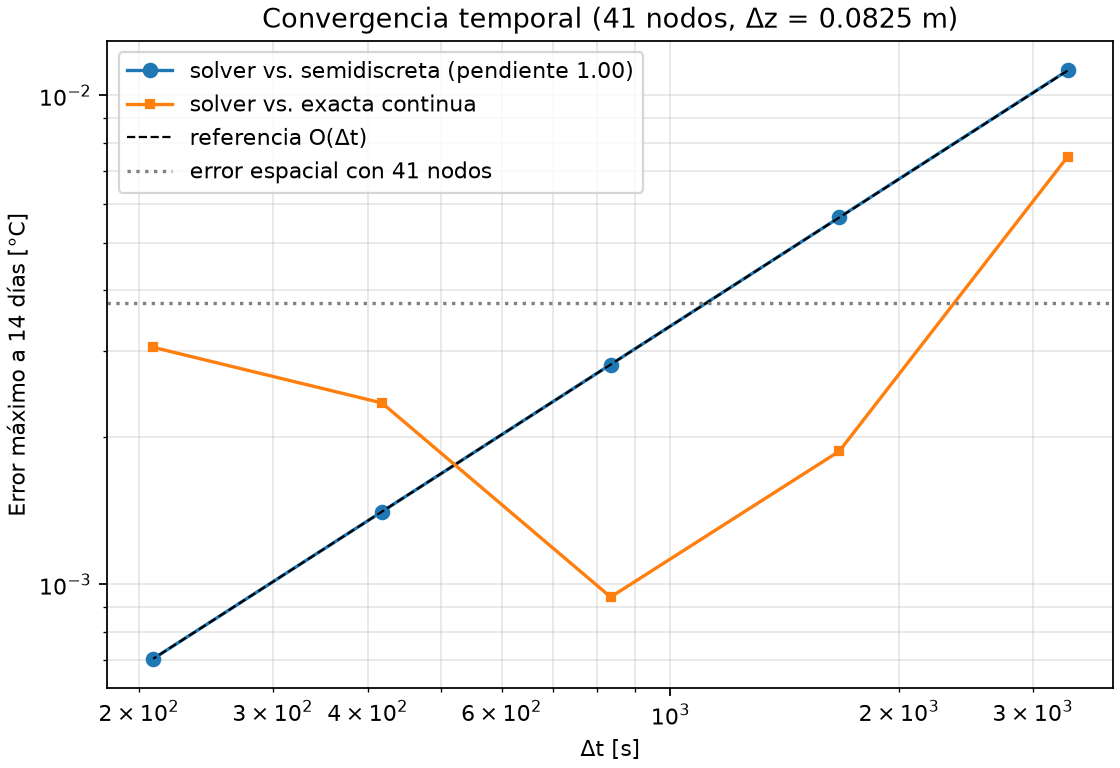

The data file committed next to this chart (first rows):
nodes, dz_m, dt_s, fourier, steps, error_total_c, error_temporal_c, error_espacial_analitico_c
41, 0.0825, 3332, 0.4987, 363, 0.007494, 0.01125, 0.003759
41, 0.0825, 1668, 0.2497, 725, 0.001872, 0.005631, 0.003759
41, 0.0825, 834.8, 0.1249, 1449, 0.0009421, 0.002817, 0.003759
41, 0.0825, 417.5, 0.06248, 2897, 0.00235, 0.001409, 0.003759
41, 0.0825, 208.8, 0.03125, 5793, 0.003054, 0.0007043, 0.003759
